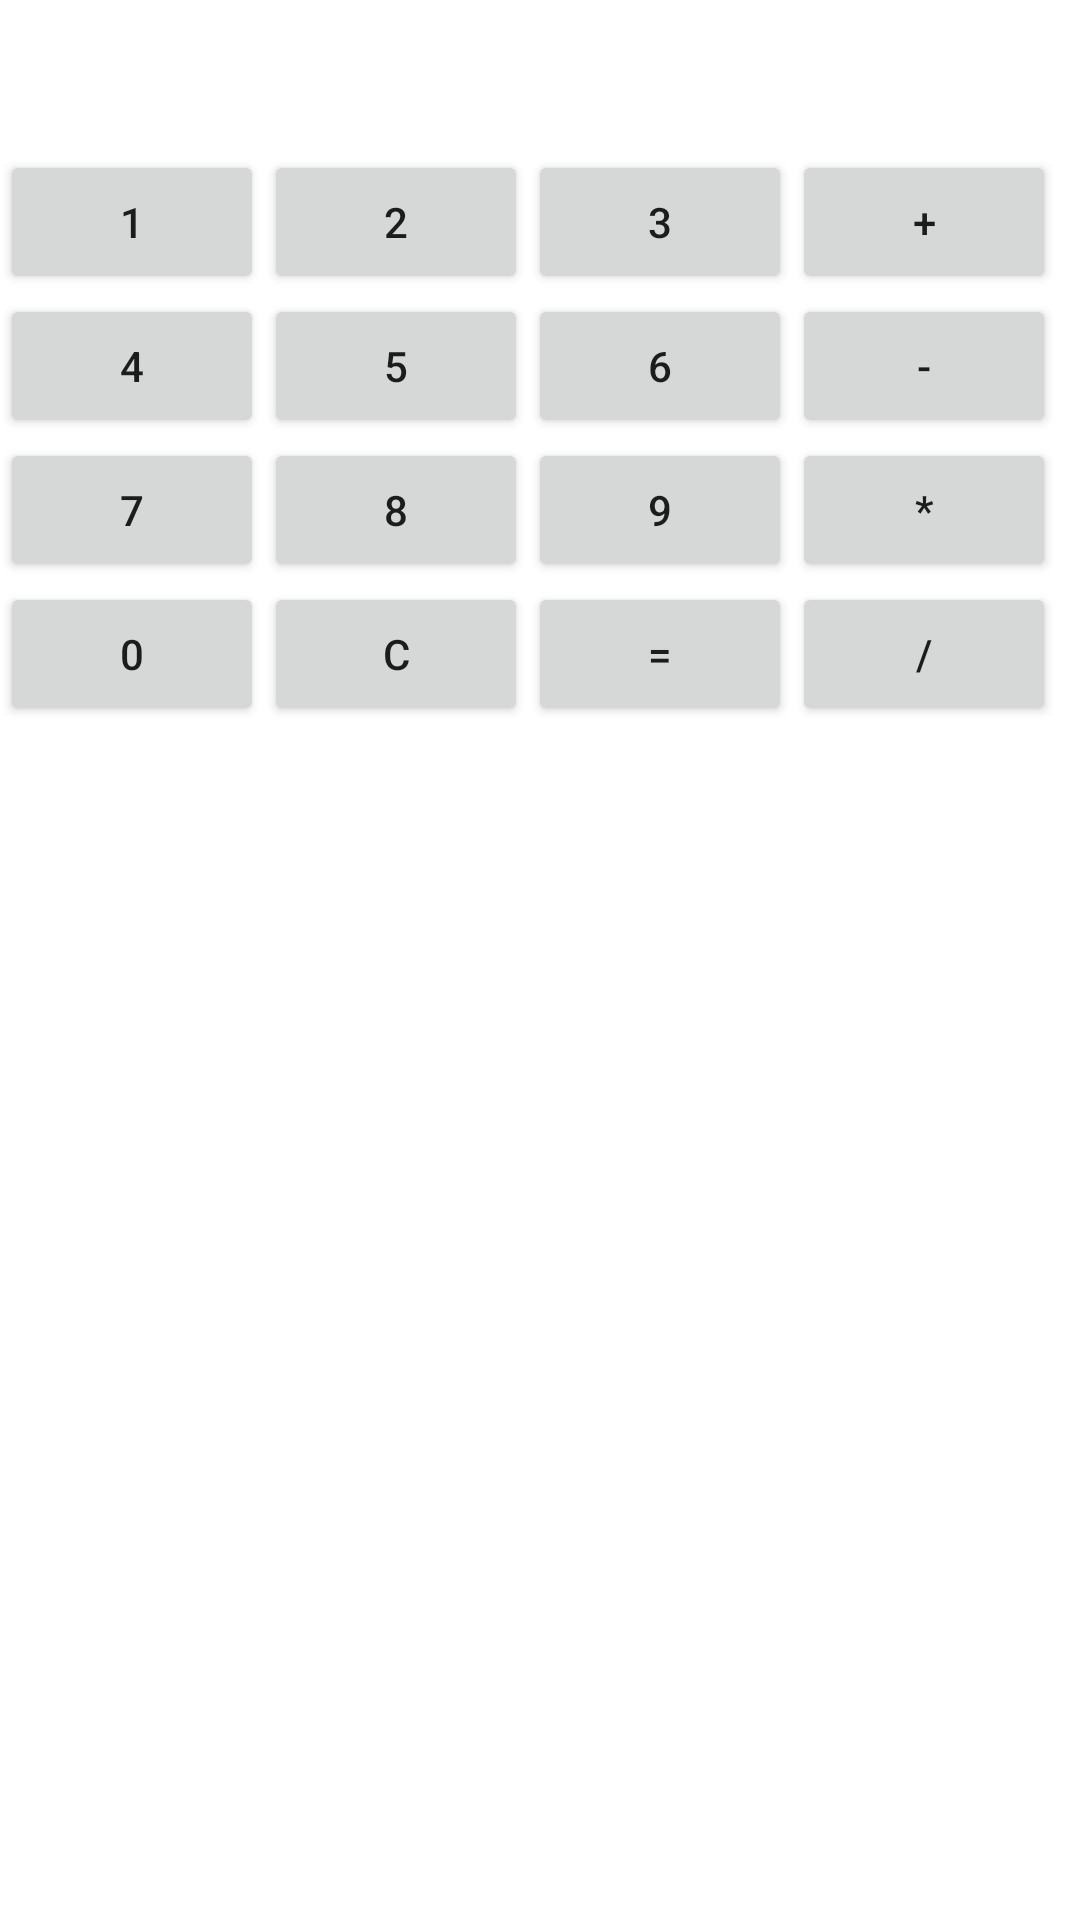

The Android layout XML behind this screen, and the referenced resources:
<!-- AndroidManifest.xml: application theme Theme.MAD1_application -->
<!-- res/layout/activity_calc_table.xml -->
<TableLayout xmlns:android="http://schemas.android.com/apk/res/android"
    xmlns:tools="http://schemas.android.com/tools"
    android:id="@+id/tl_main"
    android:layout_width="wrap_content"
    android:layout_height="wrap_content"
    android:layout_gravity="center">

    <TableRow>

        <TextView
            android:id="@+id/et_result"
            android:layout_width="wrap_content"
            android:layout_height="50dp"
            android:layout_span="4"
            android:textSize="40dp"/>

    </TableRow>

    <TableRow
        android:id="@+id/tr_second">

        <Button
            android:id="@+id/btn_one"
            android:layout_width="wrap_content"
            android:layout_height="wrap_content"
            android:text="1" />

        <Button
            android:id="@+id/btn_two"
            android:layout_width="wrap_content"
            android:layout_height="wrap_content"
            android:text="2" />

        <Button
            android:id="@+id/btn_three"
            android:layout_width="wrap_content"
            android:layout_height="wrap_content"
            android:text="3" />

        <Button
            android:id="@+id/btn_plus"
            android:layout_width="wrap_content"
            android:layout_height="wrap_content"
            android:onClick="operatorEvent"
            android:text="+" />

    </TableRow>

    <TableRow
        android:id="@+id/tr_third">

        <Button
            android:id="@+id/btn_four"
            android:layout_width="wrap_content"
            android:layout_height="wrap_content"
            android:text="4" />

        <Button
            android:id="@+id/btn_five"
            android:layout_width="wrap_content"
            android:layout_height="wrap_content"
            android:text="5" />

        <Button
            android:id="@+id/btn_six"
            android:layout_width="wrap_content"
            android:layout_height="wrap_content"
            android:text="6" />

        <Button
            android:id="@+id/btn_minus"
            android:layout_width="wrap_content"
            android:layout_height="wrap_content"
            android:text="-"
            android:onClick="operatorEvent"/>

    </TableRow>

    <TableRow
        android:id="@+id/tr_fourth"
        >

        <Button
            android:id="@+id/btn_seven"
            android:layout_width="wrap_content"
            android:layout_height="wrap_content"
            android:text="7" /> 

        <Button
            android:id="@+id/btn_eight"
            android:layout_width="wrap_content"
            android:layout_height="wrap_content"
            android:text="8" />

        <Button
            android:id="@+id/btn_nine"
            android:layout_width="wrap_content"
            android:layout_height="wrap_content"
            android:text="9" />

        <Button
            android:id="@+id/btn_times"
            android:layout_width="wrap_content"
            android:layout_height="wrap_content"
            android:text="*"
            android:onClick="operatorEvent"/>

    </TableRow>

    <TableRow
        android:id="@+id/tr_fifth"
        >

        <Button
            android:id="@+id/btn_zero"
            android:layout_width="wrap_content"
            android:layout_height="wrap_content"
            android:text="0" />

        <Button
            android:id="@+id/btn_clear"
            android:layout_width="wrap_content"
            android:layout_height="wrap_content"
            android:text="C"
            android:onClick="clearEvent"/>

        <Button
            android:id="@+id/btn_equals"
            android:layout_width="wrap_content"
            android:layout_height="wrap_content"
           android:text="="
            android:onClick="equalEvent"/>

        <Button
            android:id="@+id/btn_divide"
            android:layout_width="wrap_content"
            android:layout_height="wrap_content"
            android:text="/"
            android:onClick="operatorEvent"/>
        
    </TableRow>
</TableLayout>
<!-- resources referenced by this layout -->
<resources>
  <style name="Theme.MAD1_application" parent="Theme.MaterialComponents.DayNight.DarkActionBar">
          
          <item name="colorPrimary">@color/purple_500</item>
          <item name="colorPrimaryVariant">@color/purple_700</item>
          <item name="colorOnPrimary">@color/white</item>
          
          <item name="colorSecondary">@color/teal_200</item>
          <item name="colorSecondaryVariant">@color/teal_700</item>
          <item name="colorOnSecondary">@color/black</item>
          
          <item name="android:statusBarColor" tools:targetApi="l">?attr/colorPrimaryVariant</item>
          
      </style>
  <color name="purple_500">#FF6200EE</color>
  <color name="purple_700">#FF3700B3</color>
  <color name="white">#FFFFFFFF</color>
  <color name="teal_200">#FF03DAC5</color>
  <color name="teal_700">#FF018786</color>
  <color name="black">#FF000000</color>
</resources>
